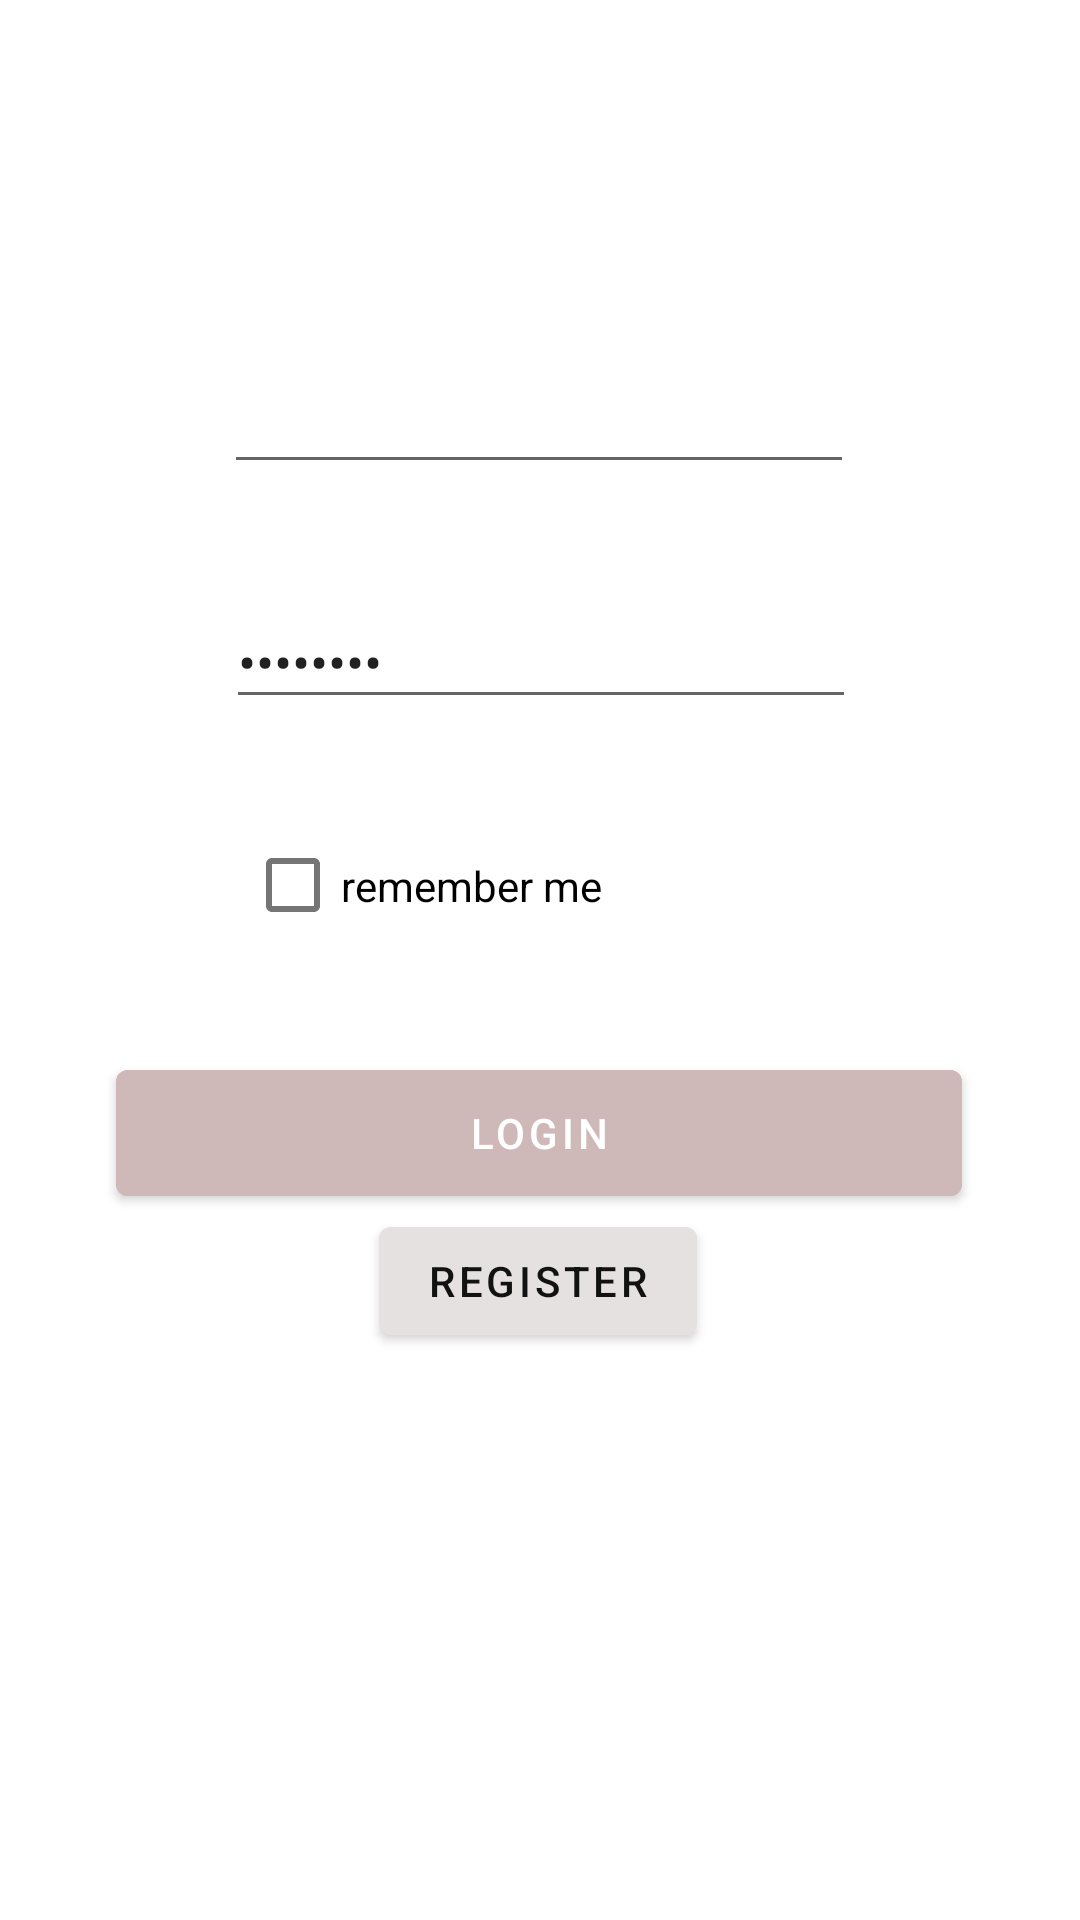

Produce the Android XML layout that renders to this screen, including the resource entries it uses.
<!-- AndroidManifest.xml: application theme Theme.LubinChatAPP -->
<!-- res/layout/fragment_first.xml -->
<?xml version="1.0" encoding="utf-8"?>
<androidx.constraintlayout.widget.ConstraintLayout xmlns:android="http://schemas.android.com/apk/res/android"
    xmlns:app="http://schemas.android.com/apk/res-auto"
    xmlns:tools="http://schemas.android.com/tools"
    android:layout_width="match_parent"
    android:layout_height="match_parent"
    tools:context=".FirstFragment">

    <EditText
        android:id="@+id/input_password"
        android:layout_width="wrap_content"
        android:layout_height="wrap_content"
        android:layout_marginTop="20dp"
        android:ems="10"
        android:inputType="text|textPassword"
        android:text="password"
        app:layout_constraintBottom_toTopOf="@+id/id_remember"
        app:layout_constraintEnd_toEndOf="parent"
        app:layout_constraintHorizontal_bias="0.502"
        app:layout_constraintStart_toStartOf="parent"
        app:layout_constraintTop_toBottomOf="@+id/input_id" />

    <Button
        android:id="@+id/id_button_register2"
        android:layout_width="wrap_content"
        android:layout_height="wrap_content"
        android:layout_marginBottom="220dp"
        android:backgroundTint="#E6E1E1"
        android:onClick="registerBT"
        android:text="register"
        android:textColor="#121212"
        android:textSize="14sp"
        android:visibility="visible"
        app:layout_constraintBottom_toBottomOf="parent"
        app:layout_constraintEnd_toEndOf="parent"
        app:layout_constraintHorizontal_bias="0.498"
        app:layout_constraintStart_toStartOf="parent"
        app:layout_constraintTop_toBottomOf="@+id/id_button_login"
        app:layout_constraintVertical_bias="0.052" />

    <Button
        android:id="@+id/id_button_login"
        android:layout_width="282dp"
        android:layout_height="54dp"
        android:layout_marginTop="32dp"
        android:layout_marginBottom="16dp"
        android:backgroundTint="#CFB8B8"
        android:onClick="loginBT"
        android:text="login"
        app:layout_constraintBottom_toTopOf="@+id/id_button_register"
        app:layout_constraintEnd_toEndOf="parent"
        app:layout_constraintHorizontal_bias="0.496"
        app:layout_constraintStart_toStartOf="parent"
        app:layout_constraintTop_toBottomOf="@+id/id_remember" />

    <EditText
        android:id="@+id/input_id"
        android:layout_width="wrap_content"
        android:layout_height="wrap_content"
        android:layout_marginTop="120dp"
        android:layout_marginBottom="17dp"
        android:ems="10"
        android:inputType="textPersonName"
        app:layout_constraintBottom_toTopOf="@+id/input_password"
        app:layout_constraintEnd_toEndOf="parent"
        app:layout_constraintHorizontal_bias="0.497"
        app:layout_constraintStart_toStartOf="parent"
        app:layout_constraintTop_toTopOf="parent" />

    <CheckBox
        android:id="@+id/id_remember"
        android:layout_width="144dp"
        android:layout_height="47dp"
        android:layout_marginTop="32dp"
        android:layout_marginBottom="64dp"
        android:text="remember me"
        app:layout_constraintBottom_toTopOf="@+id/id_button_login"
        app:layout_constraintEnd_toEndOf="parent"
        app:layout_constraintHorizontal_bias="0.378"
        app:layout_constraintStart_toStartOf="parent"
        app:layout_constraintTop_toBottomOf="@+id/input_password" />
</androidx.constraintlayout.widget.ConstraintLayout>
<!-- resources referenced by this layout -->
<resources>
  <style name="Theme.LubinChatAPP" parent="Theme.MaterialComponents.DayNight.DarkActionBar">
          
          <item name="colorPrimary">@color/purple_500</item>
          <item name="colorPrimaryVariant">@color/purple_700</item>
          <item name="colorOnPrimary">@color/white</item>
          
          <item name="colorSecondary">@color/teal_200</item>
          <item name="colorSecondaryVariant">@color/teal_700</item>
          <item name="colorOnSecondary">@color/black</item>
          
          <item name="android:statusBarColor" tools:targetApi="l">?attr/colorPrimaryVariant</item>
          
      </style>
  <!-- not gathered from this repository: default colours our renderer supplied (Android Studio template values) -->
  <color name="purple_500">#FF6200EE</color>
  <color name="purple_700">#FF3700B3</color>
  <color name="teal_200">#FF03DAC5</color>
  <color name="teal_700">#FF018786</color>
  <color name="black">#FF000000</color>
  <color name="white">#FFFFFFFF</color>
</resources>
